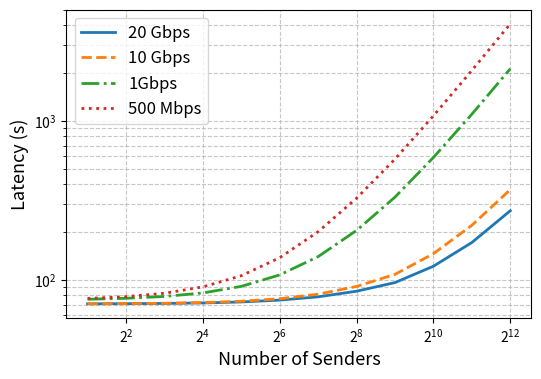

Here is the Python script that generated this plot:
# [redacted]


import matplotlib.pyplot as plt
import pandas as pd


# Create DataFrame from provided data
data = {
    '20 Gbps': [70.80940636, 70.9632839, 71.2075946, 71.7159847, 72.744713, 74.720782,
               78.357538, 85.009589, 96.311344, 122.085908, 172.081166, 272.626082],
    '10 Gbps': [70.85381036, 71.0553719, 71.3950506, 72.0941767, 73.504377, 76.24339,
               81.406034, 91.109861, 108.515168, 146.496836, 220.906302, 370.279634],
    '1Gbps': [75.65208236, 76.7119559, 78.7682586, 82.9006327, 91.177329, 107.649334,
            140.277962, 204.913757, 332.183, 589.89254, 1103.75775, 2132.04257],
    '500 Mbps': [76.54016236, 78.5537159, 82.5173786, 90.4644727, 106.370609, 138.101494,
               201.247882, 326.919197, 576.25948, 1078.1111, 2080.26047, 4085.11361]
}

x_values = [2, 4, 8, 16, 32, 64, 128, 256, 512, 1024, 2048, 4096]

df = pd.DataFrame(data, index=x_values)
df.index.name = '# of senders'

# Create plot
plt.figure(figsize=(6, 4))

# Plot each series with different styles
styles = {
    '20 Gbps': ('#1f77b4', '', '-'),       # Blue
    '10 Gbps': ('#ff7f0e', '', '--'),      # Orange
    '1Gbps': ('#2ca02c', '', '-.'),        # Green
    '500 Mbps': ('#d62728', '', ':')       # Red
}

for col in df.columns:
    plt.plot(df.index, df[col], 
             color=styles[col][0],
             marker=styles[col][1],
             linestyle=styles[col][2],
             markersize=8,
             linewidth=2,
             label=col)

# Configure logarithmic scales
plt.yscale('log')
plt.xscale('log', base=2)

# Formatting
#plt.title('Network Performance by Bandwidth (Logarithmic Scale)', fontsize=14, pad=20)
plt.xlabel('Number of Senders', fontsize=13)
plt.ylabel('Latency (s)', fontsize=13)
plt.grid(True, which='both', linestyle='--', alpha=0.7)
plt.legend(loc='upper left', fontsize=12)

# Customize tick labels
#plt.xticks(x_values, [str(x) for x in x_values], rotation=45)
#plt.yticks([70, 100, 200, 500, 1000, 2000, 5000], 
#          ['70', '100', '200', '500', '1000', '2000', '5000'])

#plt.gca().get_xaxis().set_major_formatter(plt.ScalarFormatter())
#plt.tight_layout()
# Save the plot

plt.savefig("benchmark_ours.pdf")